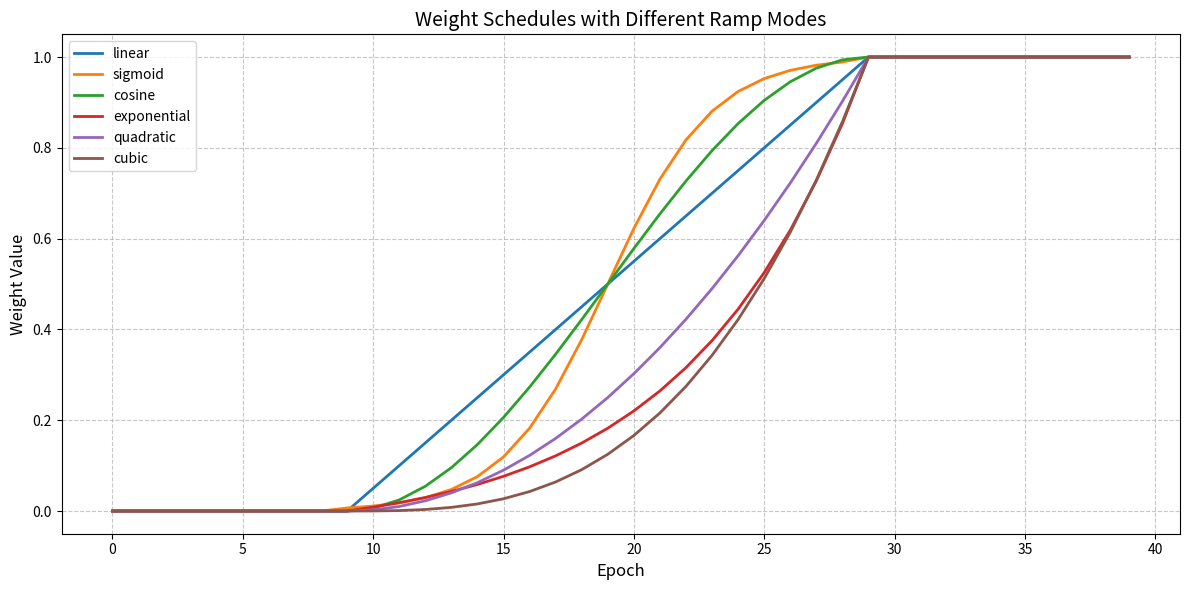

Generate this figure with matplotlib:
import math 
import matplotlib.pyplot as plt
from enum import Enum
from typing import Dict, Any
class RampMode(Enum):
    LINEAR      = "linear"
    SIGMOID     = "sigmoid"
    COSINE      = "cosine"
    EXPONENTIAL = "exponential"
    QUADRATIC   = "quadratic"
    CUBIC       = "cubic"

class WeightScheduler:
    def __init__(self, weight_max:float, weight_min:float, min_epochs:int, warmup_epochs:int, mode:RampMode=RampMode.SIGMOID):
        """
        Growth scheduler for weight parameters.
        
        Args:
            weight_max (float): Maximum weight value at the end of warm-up
            weight_min (float): Minimum weight value.
            min_epochs (int): The number of epochs the weight remains low.
            warmup_epochs (int): The number of epochs over which the weight increases from min to max.
            mode (RampMode): The ramping mode to use (linear, sigmoid, cosine, or exponential)
        """
        self.weight_max = weight_max
        self.weight_min = weight_min
        self.min_epochs = min_epochs
        self.warmup_epochs = warmup_epochs
        self.mode = mode
        self.last_epoch = 0

    def step(self):
        """
        Increment the epoch count for weight scheduling.
        """
        self.last_epoch += 1

    def get_weight(self):
        """
        Get the weight value based on the current epoch and ramp mode.    
        """
        if self.last_epoch < self.min_epochs:
            return self.weight_min
        elif self.last_epoch < self.min_epochs + self.warmup_epochs:
            progress = (self.last_epoch - self.min_epochs) / self.warmup_epochs
            
            if self.mode == RampMode.LINEAR:
                # Simple linear interpolation
                weight = self.weight_min + (self.weight_max - self.weight_min) * progress
            
            elif self.mode == RampMode.SIGMOID:
                # Smooth S-shaped curve
                weight = self.weight_min + (self.weight_max - self.weight_min) / (1 + math.exp(-10 * (progress - 0.5)))
            
            elif self.mode == RampMode.COSINE:
                # Cosine curve (smooth at both ends)
                weight = self.weight_min + (self.weight_max - self.weight_min) * (1 - math.cos(progress * math.pi)) / 2
            
            elif self.mode == RampMode.EXPONENTIAL:
                # Exponential curve (starts slow, ends fast)
                weight = self.weight_min + (self.weight_max - self.weight_min) * (math.exp(3 * progress) - 1) / (math.exp(3) - 1)
            
            elif self.mode == RampMode.QUADRATIC:
                # Quadratic curve (accelerating)
                weight = self.weight_min + (self.weight_max - self.weight_min) * progress ** 2
            
            elif self.mode == RampMode.CUBIC:
                # Cubic curve (slower start, faster end)
                weight = self.weight_min + (self.weight_max - self.weight_min) * progress ** 3
            
            return weight
        else:
            return self.weight_max

def create_weight_scheduler(config:Dict[str, Any]):
    weight_scheduler_config = config['weight_scheduler']

    if weight_scheduler_config['mode'] == None:
        return None
    elif weight_scheduler_config['mode'] == 'linear':
        mode = RampMode.LINEAR
    elif weight_scheduler_config['mode'] == 'sigmoid':
        mode = RampMode.SIGMOID
    elif weight_scheduler_config['mode'] == 'cosine':
        mode = RampMode.COSINE
    elif weight_scheduler_config['mode'] == 'exponential':
        mode = RampMode.EXPONENTIAL
    elif weight_scheduler_config['mode'] == 'quadratic':
        mode = RampMode.QUADRATIC
    elif weight_scheduler_config['mode'] == 'cubic':
        mode = RampMode.CUBIC
    else:
        raise ValueError(f"Invalid weight scheduler mode: {weight_scheduler_config['mode']}")

    return WeightScheduler(config['weight_max'], config['weight_min'], config['min_epochs'], config['warmup_epochs'], mode)

if __name__ == "__main__":
    epochs = 40
    plt.figure(figsize=(12, 6))
    
    for mode in RampMode:
        scheduler = WeightScheduler(weight_max=1.0, weight_min=0.0, min_epochs=10, warmup_epochs=20, mode=mode)
        weights = []
        for epoch in range(epochs):
            scheduler.step()
            weights.append(scheduler.get_weight())
        plt.plot(weights, linewidth=2, label=mode.value)
    
    plt.grid(True, linestyle='--', alpha=0.7)
    plt.xlabel('Epoch', fontsize=12)
    plt.ylabel('Weight Value', fontsize=12)
    plt.title('Weight Schedules with Different Ramp Modes', fontsize=14)
    plt.legend()
    plt.tight_layout()
    plt.show()
